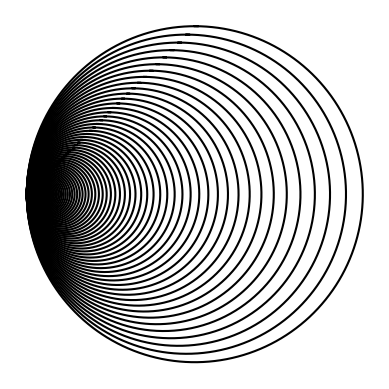

Source code (Python):
'''
This program writes a recursive method to draw given figures in CS2302 Lab1,
Question 2.
'''

import matplotlib.pyplot as plt
import numpy as np
import math 

# Create a list of x- and y- coordination based on center and rad
def circle(center,rad):
    n = int(4*rad*math.pi)
    t = np.linspace(0,6.3,n)
    x = center[0]+rad*np.sin(t)
    y = center[1]+rad*np.cos(t)
    return x,y

'''
draw_circles draws circles recursively. The first circle is drawn based on the
given center and radius. The consecutive squares are drawn with weighted radius
radius*w and the coordination of center is shifted to -radius*(1-w).
'''
def draw_circles(ax,n,center,radius,w):
    if n>0:
        # Create and draw a crcle based on given center and radius
        x,y = circle(center,radius)
        ax.plot(x,y,color='k')
        
        # The center of next circle is shifted and call draw_circles
        center[0]=center[0]-radius*(1-w)
        draw_circles(ax,n-1,center,radius*w,w)
      
plt.close("all") 
fig, ax = plt.subplots() 
draw_circles(ax, 100, [100,0], 100,.95)
ax.set_aspect(1.0)
ax.axis('off')
plt.show()
fig.savefig('Lab1_2_c.png')
